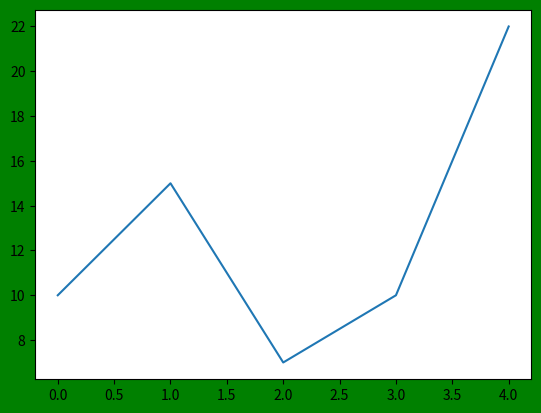

The script that saved this image:
""" Modifica la apariencia de tu gráfico cambiando el color de fondo 
    de la figura a verde. Utiliza la misma serie de números del ejercicio 
    anterior: [10, 15, 7, 10, 22]

    Almacena el gráfico en una variable llamada grafico_verde_numeros"""

import matplotlib.pyplot as plt 

numeros = [10, 15, 7, 10, 22]

plt.figure(facecolor='green')
grafico_verde_numeros = plt.plot(numeros)

plt.show()
